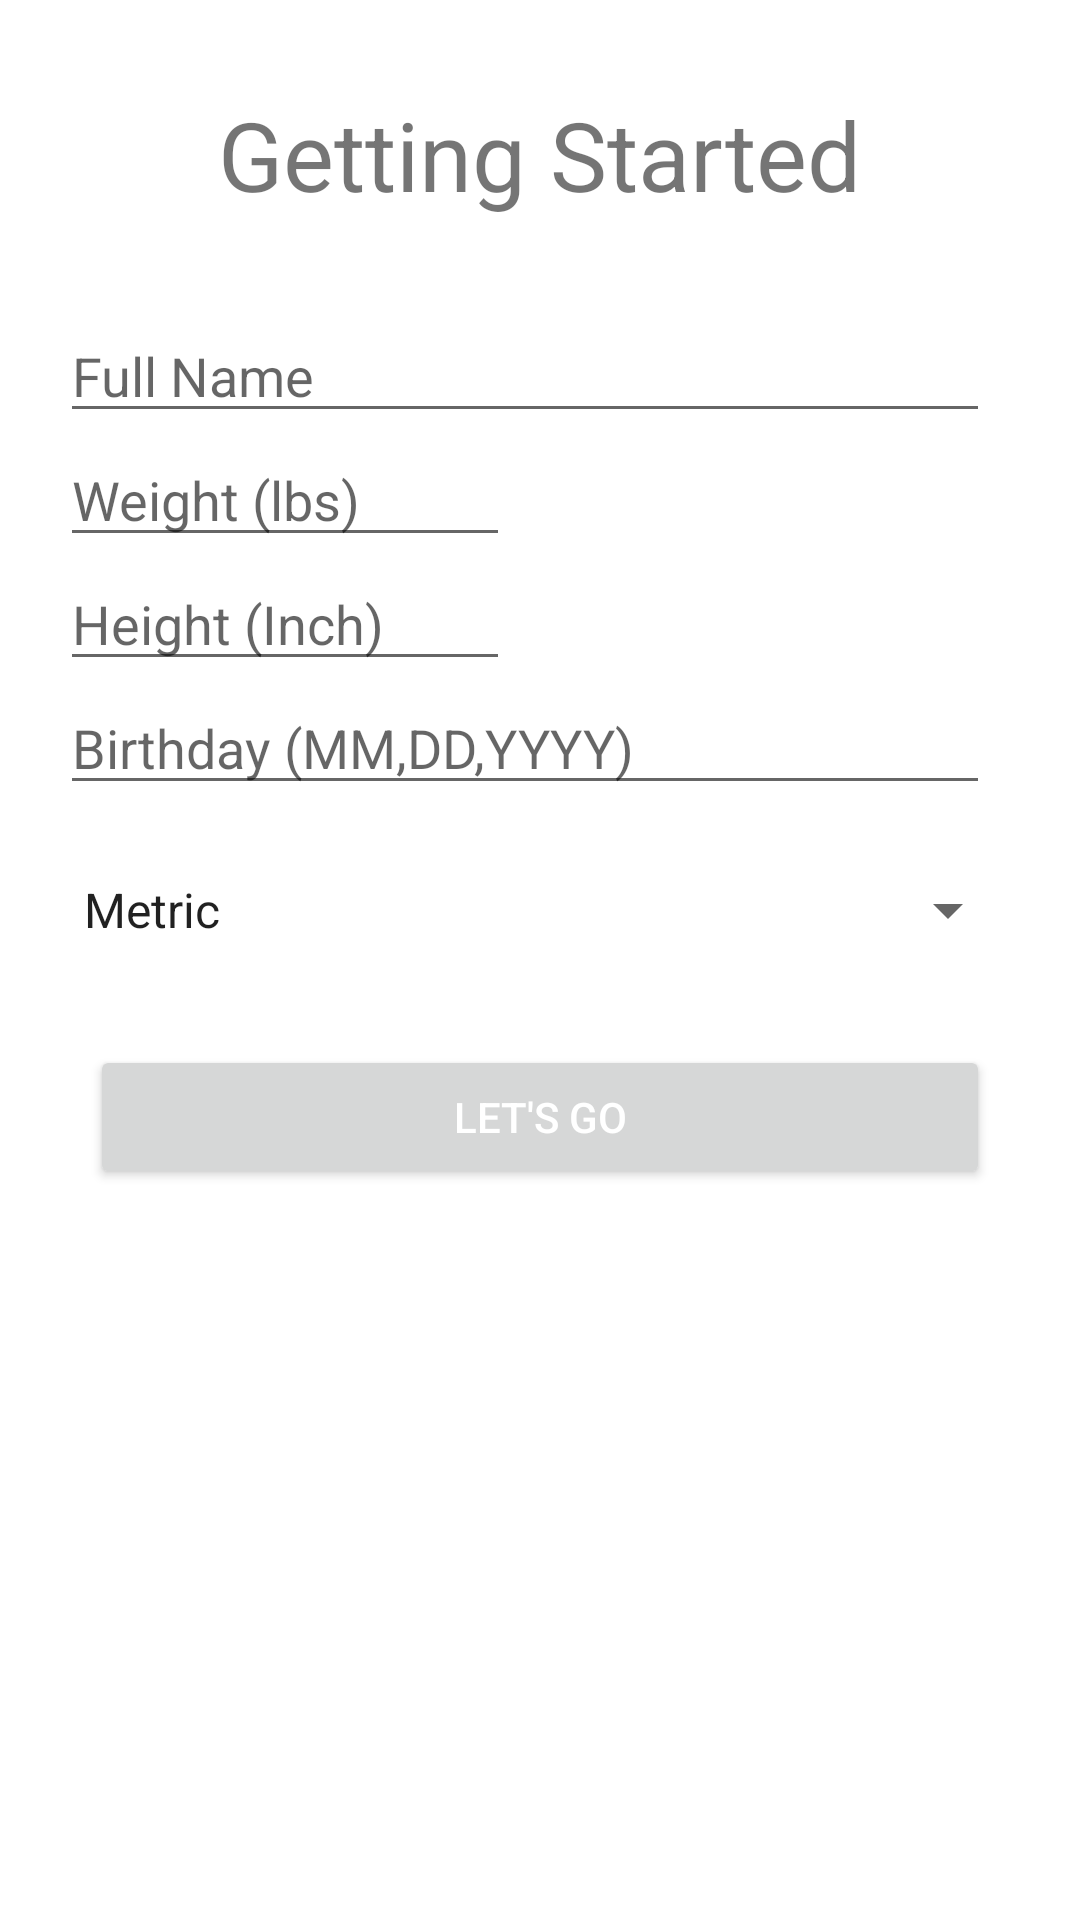

Here is an Android app screen rendered from its layout file. Give the layout XML and the strings, colors and styles it references.
<!-- AndroidManifest.xml: application theme AppTheme -->
<!-- res/layout/activity_new_account.xml -->
<?xml version="1.0" encoding="utf-8"?>
<LinearLayout
    xmlns:android="http://schemas.android.com/apk/res/android"
    xmlns:app="http://schemas.android.com/apk/res-auto"
    xmlns:tools="http://schemas.android.com/tools"
    android:layout_width="match_parent"
    android:layout_height="match_parent"
    tools:context="net.johnbrooks.nutrim.activities.NewAccountActivity"
    android:orientation="vertical">

    <TextView
        android:layout_width="wrap_content"
        android:layout_height="wrap_content"
        android:text="Getting Started"
        android:layout_gravity="center"
        android:textStyle="normal"
        android:textSize="32dp"
        android:layout_margin="30dp"/>

    <ScrollView
        android:layout_width="match_parent"
        android:layout_height="match_parent">

        <LinearLayout
            android:layout_width="match_parent"
            android:layout_height="match_parent"
            android:orientation="vertical">

            <LinearLayout
                android:layout_width="match_parent"
                android:layout_height="wrap_content"
                android:orientation="horizontal"
                android:layout_marginLeft="20dp"
                android:layout_marginRight="10dp"
                >

                <EditText
                    android:id="@+id/newAccountActivity_editText_fullname"
                    android:layout_width="wrap_content"
                    android:layout_height="wrap_content"
                    android:hint="Full Name"
                    android:layout_weight="0.9"
                    android:layout_marginRight="20dp"
                    android:singleLine="true"
                    />

                <ImageView
                    android:id="@+id/newAccountActivity_imageView_fullname"
                    android:layout_width="wrap_content"
                    android:layout_height="wrap_content"
                    android:layout_gravity="center_vertical"
                    android:layout_weight="0"
                    />

            </LinearLayout>

            <RelativeLayout
                android:layout_width="match_parent"
                android:layout_height="wrap_content"
                android:orientation="horizontal"
                android:layout_marginLeft="20dp"
                android:layout_marginRight="10dp"
                >

                <EditText
                    android:id="@+id/newAccountActivity_editText_weightLbs"
                    android:layout_width="150dp"
                    android:layout_height="wrap_content"
                    android:layout_marginRight="20dp"
                    android:hint="Weight (lbs)"
                    android:singleLine="true"
                    android:inputType="number"/>

                <ImageView
                    android:id="@+id/newAccountActivity_imageView_weightLbs"
                    android:layout_width="wrap_content"
                    android:layout_height="wrap_content"
                    android:layout_gravity="center"
                    android:layout_alignParentRight="true"
                    />

            </RelativeLayout>

            <RelativeLayout
                android:layout_width="match_parent"
                android:layout_height="wrap_content"
                android:orientation="horizontal"
                android:layout_marginLeft="20dp"
                android:layout_marginRight="10dp"
                >

                <EditText
                    android:id="@+id/newAccountActivity_editText_heightInches"
                    android:layout_width="150dp"
                    android:layout_height="wrap_content"
                    android:layout_marginRight="20dp"
                    android:hint="Height (Inch)"
                    android:singleLine="true"
                    android:inputType="number"
                    android:layout_gravity="end"
                    />

                <ImageView
                    android:id="@+id/newAccountActivity_imageView_heightInches"
                    android:layout_width="wrap_content"
                    android:layout_height="wrap_content"
                    android:layout_gravity="center"
                    android:layout_alignParentRight="true"
                    />


            </RelativeLayout>

            <LinearLayout
                android:layout_width="match_parent"
                android:layout_height="wrap_content"
                android:orientation="horizontal"
                android:layout_marginLeft="20dp"
                android:layout_marginRight="10dp"
                >

                <EditText
                    android:id="@+id/newAccountActivity_editText_birthday"
                    android:layout_width="wrap_content"
                    android:layout_height="wrap_content"
                    android:layout_marginRight="20dp"
                    android:layout_weight="0.9"
                    android:hint="Birthday (MM,DD,YYYY)"
                    android:singleLine="true"/>

                <ImageView
                    android:id="@+id/newAccountActivity_imageView_birthday"
                    android:layout_width="wrap_content"
                    android:layout_height="wrap_content"
                    android:layout_gravity="center_vertical"
                    android:layout_weight="0"
                    />

            </LinearLayout>

            <Spinner
                android:id="@+id/newAccountActivity_spinner_measurementSystem"
                android:layout_width="match_parent"
                android:layout_height="50dp"
                android:entries="@array/measurementSystem"
                android:layout_marginTop="10dp"
                android:layout_marginRight="20dp"
                android:layout_marginLeft="20dp"
                >

            </Spinner>

            <Button
                android:id="@+id/newAccountActivity_button_finish"
                android:layout_width="match_parent"
                android:layout_height="wrap_content"
                android:textColor="#fff"
                android:text="Let's Go"
                android:layout_marginTop="20dp"
                android:layout_marginLeft="30dp"
                android:layout_marginRight="30dp"
                />

        </LinearLayout>

    </ScrollView>

</LinearLayout>
<!-- resources referenced by this layout -->
<resources>
  <string-array name="measurementSystem">
          <item>Metric</item>
          <item>Imperial</item>
      </string-array>
</resources>
